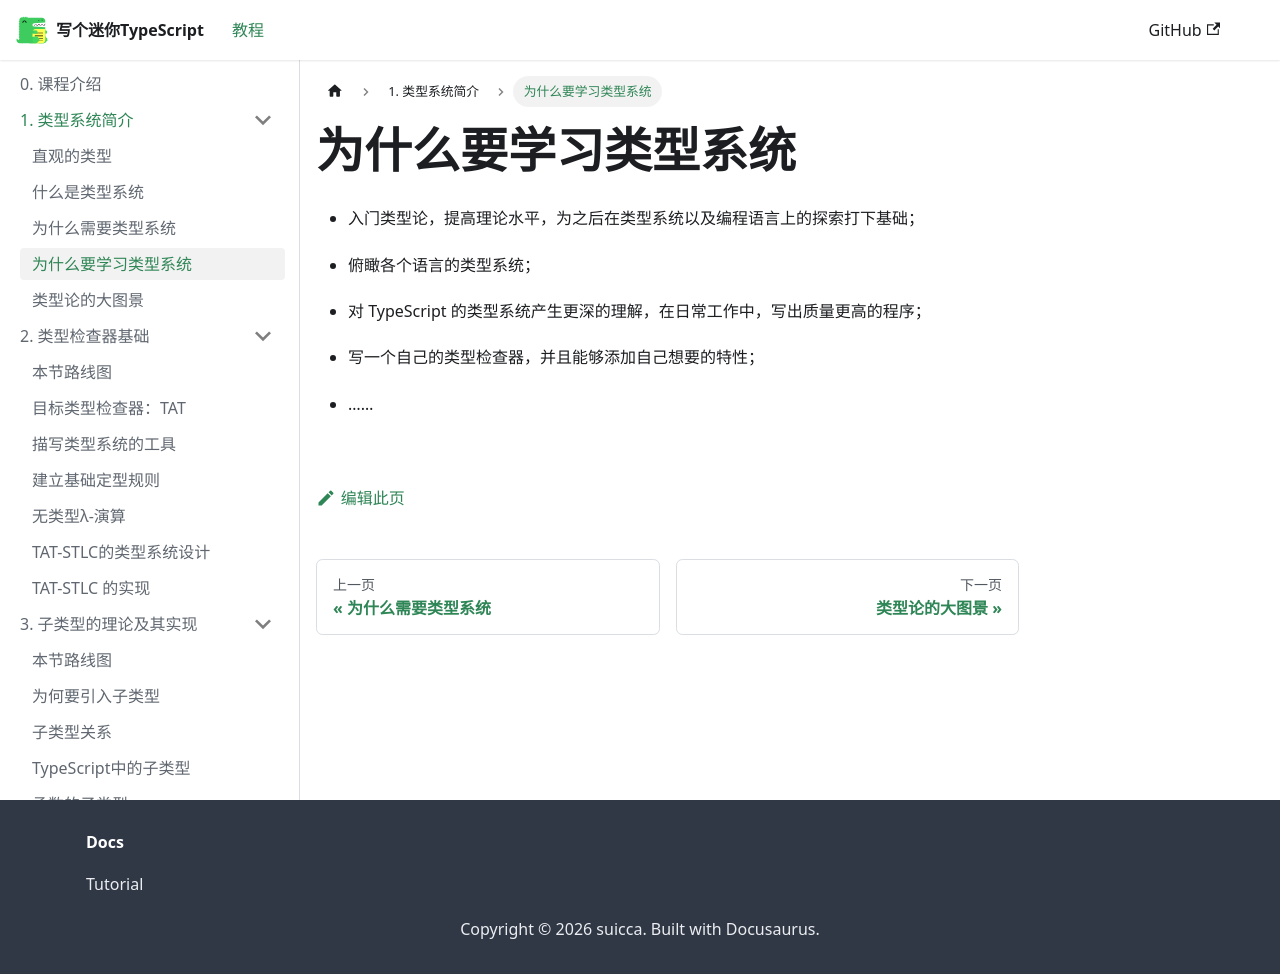

repository: suica/write-you-a-typescript · page: docs/tutorial-chapter-1/why-to-learn/index.html · generator: docusaurus

---
sidebar_position: 4
---

# 为什么要学习类型系统

- 入门类型论，提高理论水平，为之后在类型系统以及编程语言上的探索打下基础；

- 俯瞰各个语言的类型系统；

- 对 TypeScript 的类型系统产生更深的理解，在日常工作中，写出质量更高的程序；

- 写一个自己的类型检查器，并且能够添加自己想要的特性；

- ……
